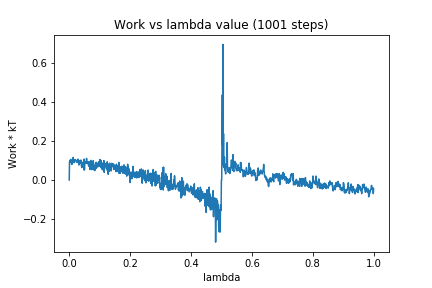

Data behind this chart, as committed beside it:
0, 0.0
1, 0.0945
2, 0.09562
3, 0.1017
4, 0.09398
5, 0.1059
6, 0.09433
7, 0.08855
8, 0.08098
9, 0.0934
10, 0.08234
11, 0.1043
12, 0.1003
13, 0.1161
14, 0.1025
15, 0.09127
16, 0.08915
17, 0.1038
18, 0.1022
19, 0.09912
20, 0.1049
21, 0.1039
22, 0.09943
23, 0.09967
24, 0.09133
25, 0.09569
26, 0.09855
27, 0.0936
28, 0.091
29, 0.107
30, 0.09287
31, 0.08501
32, 0.07692
33, 0.09535
34, 0.09294
35, 0.09955
36, 0.1005
37, 0.09911
38, 0.08657
39, 0.1018
40, 0.07299
41, 0.0667
42, 0.06423
43, 0.07815
44, 0.08
45, 0.091
46, 0.08172
47, 0.07857
48, 0.0521
49, 0.1075
50, 0.0521
51, 0.09238
52, 0.08468
53, 0.09421
54, 0.08724
55, 0.08748
56, 0.08843
57, 0.1109
58, 0.08598
59, 0.08866
60, 0.08984
... 940 more rows
